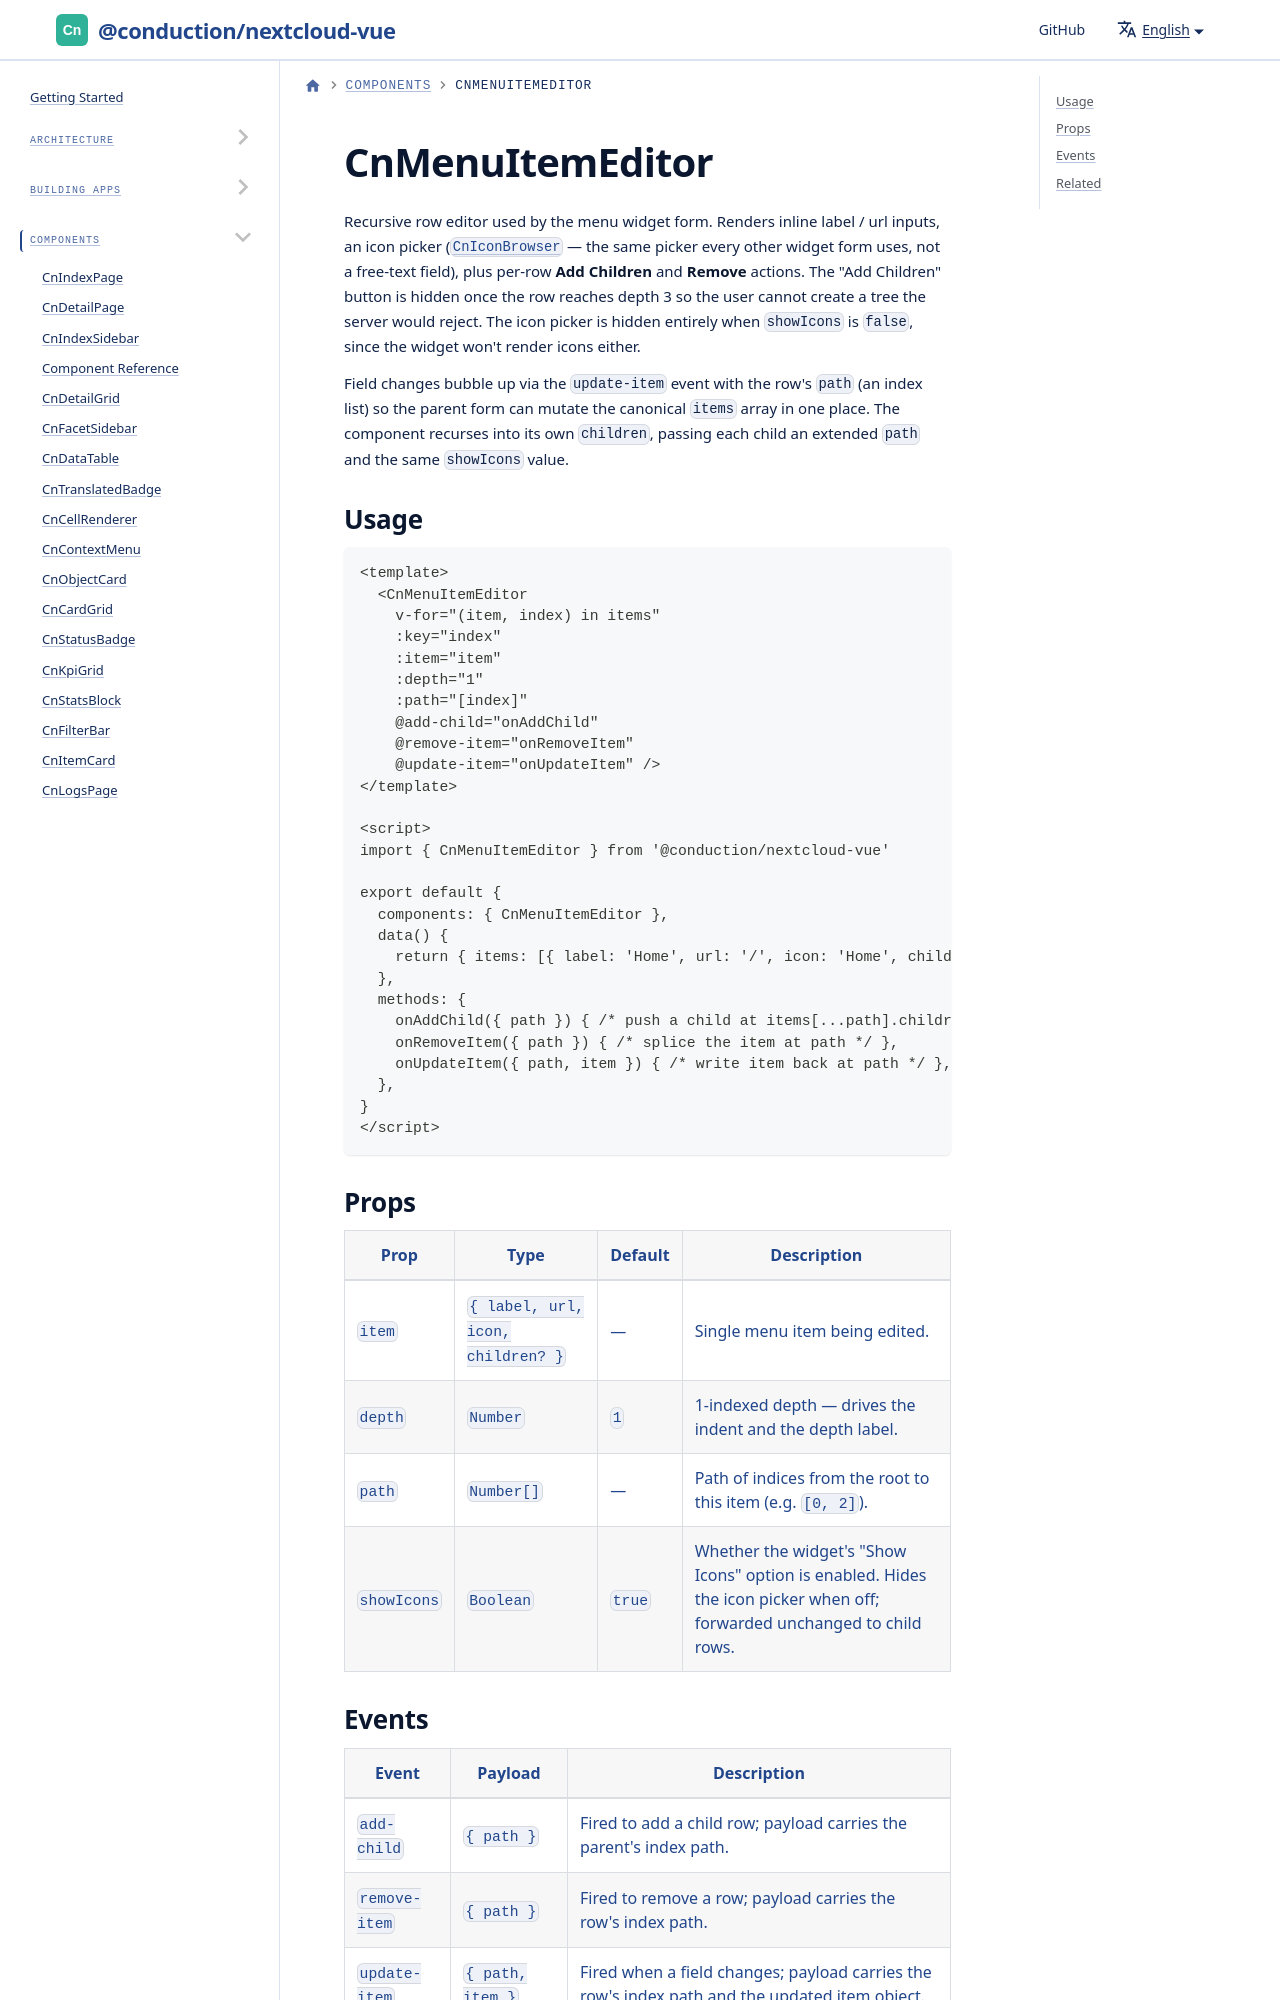

repository: ConductionNL/nextcloud-vue · page: docs/components/cn-menu-item-editor/index.html · generator: docusaurus

# CnMenuItemEditor

Recursive row editor used by the menu widget form. Renders inline label / url inputs, an icon picker ([`CnIconBrowser`](./cn-icon-browser.md) — the same picker every other widget form uses, not a free-text field), plus per-row **Add Children** and **Remove** actions. The "Add Children" button is hidden once the row reaches depth 3 so the user cannot create a tree the server would reject. The icon picker is hidden entirely when `show
